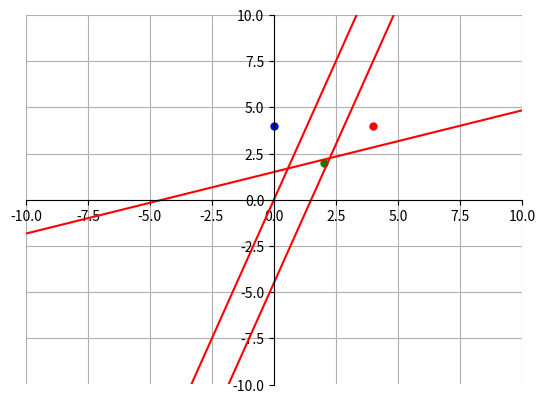

Source code (Python):
import matplotlib.pyplot as plt
import numpy as np

fig = plt.figure()
ax = fig.add_subplot(1, 1, 1)
ax.spines['left'].set_position('zero')
ax.spines['bottom'].set_position('zero')
ax.spines['right'].set_color('none')
ax.spines['top'].set_color('none')
ax.xaxis.set_ticks_position('bottom')
ax.yaxis.set_ticks_position('left')

plt.xlim(-10, 10)
plt.ylim(-10, 10)
plt.grid()

def ExtendPoints(array):
    for point in array:
        point.append(1)

    return array


def MultiplyRez(point, weight):
    #print("Here", point, weight)
    sum=0
    for i in range(len(point)):
        sum+=point[i]*weight[i]

    print(f"{point} * {weight} = {sum}")

    return sum



def SumRez(point, weight):
    vector=[weight[i]+point[i] for i in range(len(point))]
    print(f"{weight} + {point} = {vector}\n")
    return vector


def SubstrRez(point, weight):
    vector=[weight[i]-point[i] for i in range(len(point))]
    print(f"{weight} - {point} = {vector}\n")
    return vector


def Unite(not_include, arrays):
    union_array=[i for i in arrays if(i!=not_include)]
    return union_array





if(__name__=="__main__"):
    array_of_equations=[]
    number_of_clusters=4

    #     P1      P2
    A1 = [[0, 4]]
    #     P3      P4
    A2 = [[2, 2]]
    #     P1      P2
    A3 = [[4, 4]]
    #     P3      P4
    #A4 = [[-1, 1], [-1, 2]]

    W = [0, 0, 0]

    for i in A1:
        plt.plot(i[0], i[1], marker="o", markersize=5, markeredgecolor="blue", markerfacecolor="blue")

    for i in A2:
        plt.plot(i[0], i[1], marker="o", markersize=5, markeredgecolor="green", markerfacecolor="green")

    for i in A3:
        plt.plot(i[0], i[1], marker="o", markersize=5, markeredgecolor="red", markerfacecolor="red")

    #for i in A4:
    #    plt.plot(i[0], i[1], marker="o", markersize=5, markeredgecolor="yellow", markerfacecolor="yellow")

    A1 = ExtendPoints(A1)
    A2 = ExtendPoints(A2)
    A3 = ExtendPoints(A3)
    #A4 = ExtendPoints(A4)

    my_points=[A1, A2, A3]      #Додати всі класи

    for index in my_points:
        W = [0, 0, 0]
        cluster_1=index
        cluster_2=Unite(index, my_points)

        for k in range(100):
            print(f"Iteration {k+1}")
            counter = 0
            for i in cluster_1:
                if(MultiplyRez(i, W)<=0):
                    print("Корегуємо ваговий вектор\n")
                    W=SumRez(i, W)
                    counter+=1
                else:
                    print("Корекція не потрібна\n")

            for pair in cluster_2:
                for i in pair:
                    if(MultiplyRez(i, W)>=0):
                        print("Корегуємо ваговий вектор\n")
                        W=SubstrRez(i, W)
                        counter+=1
                    else:
                        print("Корекція не потрібна\n")


            if(counter==0):
                break

            print("____________________\n\n\n")
        array_of_equations.append(W)


    #___________________________________________________________________#Вивід графіка

    for i in array_of_equations:
        W=i
        x = np.linspace(-10, 10, 100)
        y=None
        if(W[1]!=0):
            y = ( (W[2]+(W[0]*x))/(-W[1]) )
        else:
            y=[(-W[2]/W[0]) for i in range(100)]
            x, y = y, x
        plt.plot(x, y, 'r')

    plt.show()



















